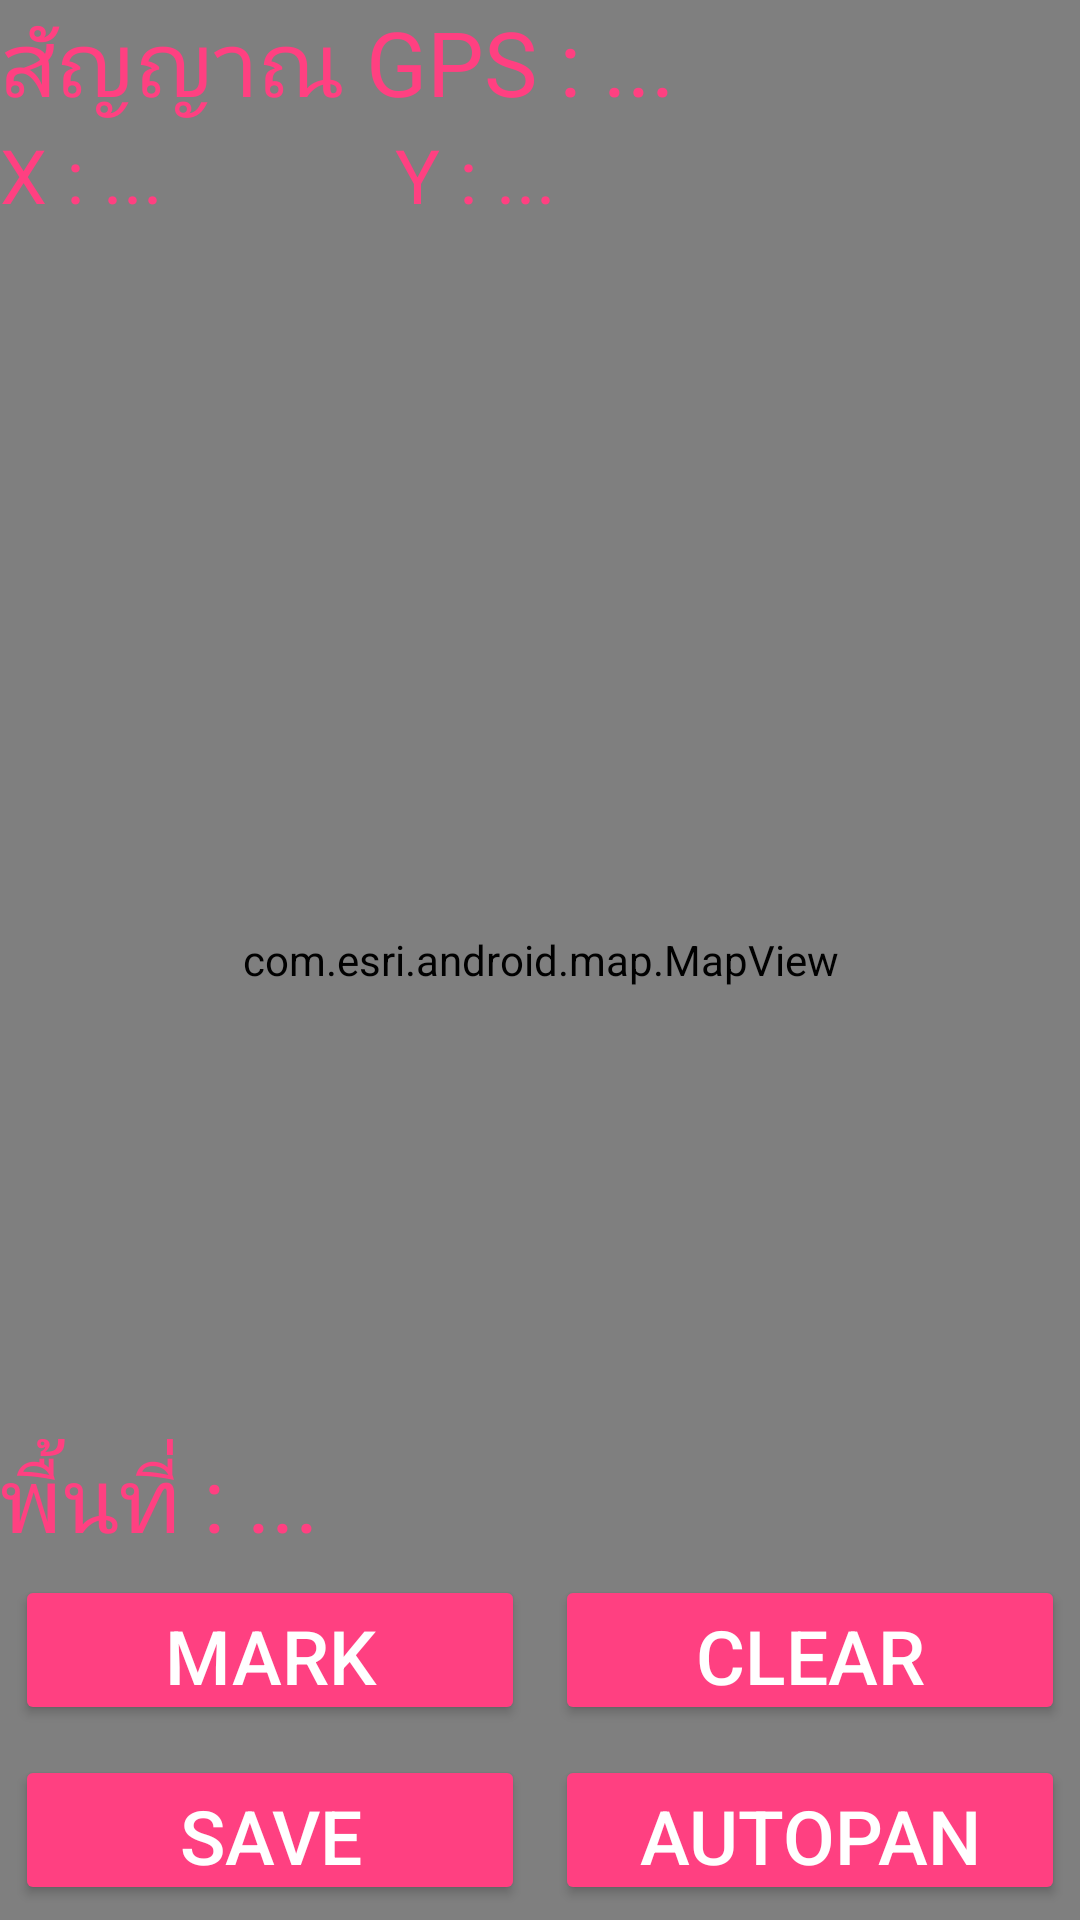

Here is an Android app screen rendered from its layout file. Give the layout XML and the strings, colors and styles it references.
<!-- AndroidManifest.xml: application theme AppTheme -->
<!-- res/layout/activity_edit_farm.xml -->
<?xml version="1.0" encoding="utf-8"?>
<androidx.constraintlayout.widget.ConstraintLayout xmlns:android="http://schemas.android.com/apk/res/android"
    xmlns:app="http://schemas.android.com/apk/res-auto"
    xmlns:tools="http://schemas.android.com/tools"
    android:layout_width="match_parent"
    android:layout_height="match_parent"
    tools:context="com.panelplus.pnpmember.activity.EditFarmActivity">


    <com.esri.android.map.MapView
    android:id="@+id/map"
    android:layout_width="match_parent"
    android:layout_height="match_parent"/>



    <LinearLayout
        android:layout_width="fill_parent"
        android:layout_height="fill_parent"
        android:gravity="bottom"
        android:orientation="horizontal"
        tools:ignore="MissingConstraints">

        <LinearLayout
            android:layout_width="wrap_content"
            android:layout_height="match_parent"
            android:layout_weight="1"
            android:gravity="bottom"
            android:orientation="vertical" >

            <TableRow
                android:id="@+id/TableRow01"
                android:layout_width="match_parent"
                android:layout_height="wrap_content"
                android:gravity="bottom" >

                <TextView
                    android:id="@+id/TextView02"
                    android:layout_width="wrap_content"
                    android:layout_height="wrap_content"
                    android:text="สัญญาณ GPS : "
                    android:textAppearance="?android:attr/textAppearanceLarge"
                    android:textColor="@color/colorAccent"
                    android:textSize="30dp" />

                <TextView
                    android:id="@+id/lbl_gps_accuracy"
                    android:layout_width="0dp"
                    android:layout_height="wrap_content"
                    android:layout_weight="1"
                    android:text="..."
                    android:textAppearance="?android:attr/textAppearanceLarge"
                    android:textColor="@color/colorAccent"
                    android:textSize="30dp" />
            </TableRow>

            <TableRow
                android:id="@+id/TableRow02"
                android:layout_width="match_parent"
                android:layout_height="wrap_content"
                android:gravity="bottom" >

                <TextView
                    android:id="@+id/TextView03"
                    android:layout_width="wrap_content"
                    android:layout_height="wrap_content"
                    android:text="X : "
                    android:textAppearance="?android:attr/textAppearanceLarge"
                    android:textColor="@color/colorAccent"
                    android:textSize="25dp" />

                <TextView
                    android:id="@+id/lbl_gpsX"
                    android:layout_width="0dp"
                    android:layout_height="wrap_content"
                    android:layout_weight="1"
                    android:text="..."
                    android:textAppearance="?android:attr/textAppearanceLarge"
                    android:textColor="@color/colorAccent"
                    android:textSize="25dp" />

                <TextView
                    android:id="@+id/TextView04"
                    android:layout_width="wrap_content"
                    android:layout_height="wrap_content"
                    android:text="Y : "
                    android:textAppearance="?android:attr/textAppearanceLarge"
                    android:textColor="@color/colorAccent"
                    android:textSize="25dp" />

                <TextView
                    android:id="@+id/lbl_gpsY"
                    android:layout_width="0dp"
                    android:layout_height="wrap_content"
                    android:layout_weight="2"
                    android:text="..."
                    android:textAppearance="?android:attr/textAppearanceLarge"
                    android:textColor="@color/colorAccent"
                    android:textSize="25dp" />
            </TableRow>

            <TableRow
                android:id="@+id/tableRow1"
                android:layout_width="match_parent"
                android:layout_height="0dp"
                android:layout_weight="1"
                android:gravity="bottom" >

                <TextView
                    android:id="@+id/lbl_tab_f_id"
                    android:layout_width="wrap_content"
                    android:layout_height="wrap_content"
                    android:text="พื้นที่ : "
                    android:textColor="@color/colorAccent"
                    android:textAppearance="?android:attr/textAppearanceLarge"
                    android:textSize="30dp"/>

                <TextView
                    android:id="@+id/txtArear"
                    android:layout_width="0dp"
                    android:layout_height="wrap_content"
                    android:layout_weight="1"
                    android:text="..."
                    android:textAppearance="?android:attr/textAppearanceLarge"
                    android:textColor="@color/colorAccent"
                    android:textSize="30dp"/>

            </TableRow>

            <TableRow
                android:id="@+id/tableRow2"
                android:layout_width="match_parent"
                android:layout_height="wrap_content"
                android:gravity="top" >

                <Button
                    android:id="@+id/btncallout_cancle"
                    style="@style/Widget.AppCompat.Button.Colored"
                    android:layout_width="match_parent"
                    android:layout_height="50dp"
                    android:layout_margin="5dp"
                    android:layout_weight="1"
                    android:text="Mark Point"
                    android:textSize="25dp" />

                <Button
                    android:id="@+id/btnclearpoint"
                    style="@style/Widget.AppCompat.Button.Colored"
                    android:layout_width="match_parent"
                    android:layout_height="50dp"
                    android:layout_margin="5dp"
                    android:layout_weight="1"
                    android:text="Clear Point"
                    android:textSize="25dp" />
            </TableRow>

            <TableRow
                android:id="@+id/tableRow3"
                android:layout_width="match_parent"
                android:layout_height="wrap_content" >

                <Button
                    android:id="@+id/btnsave"
                    style="@style/Widget.AppCompat.Button.Colored"
                    android:layout_width="match_parent"
                    android:layout_height="50dp"
                    android:layout_margin="5dp"
                    android:layout_weight="1"
                    android:text="Save"
                    android:textSize="25dp" />

                <ToggleButton
                    android:id="@+id/btnautopan"
                    style="@style/Widget.AppCompat.Button.Colored"
                    android:layout_width="match_parent"
                    android:layout_height="50dp"
                    android:layout_margin="5dp"
                    android:layout_weight="1"
                    android:textOff="AutoPan Off"
                    android:textOn="AutoPan On"
                    android:textSize="25dp" />

            </TableRow>

        </LinearLayout>

    </LinearLayout>

</androidx.constraintlayout.widget.ConstraintLayout>
<!-- resources referenced by this layout -->
<resources>
  <color name="colorAccent">#FF4081</color>
  <style name="AppTheme" parent="Theme.AppCompat.Light.DarkActionBar">
          
          <item name="colorPrimary">@color/colorPrimary</item>
          <item name="colorPrimaryDark">@color/colorPrimaryDark</item>
          <item name="colorAccent">@color/colorAccent</item>
      </style>
  <color name="colorPrimary">#3F51B5</color>
  <color name="colorPrimaryDark">#303F9F</color>
</resources>
